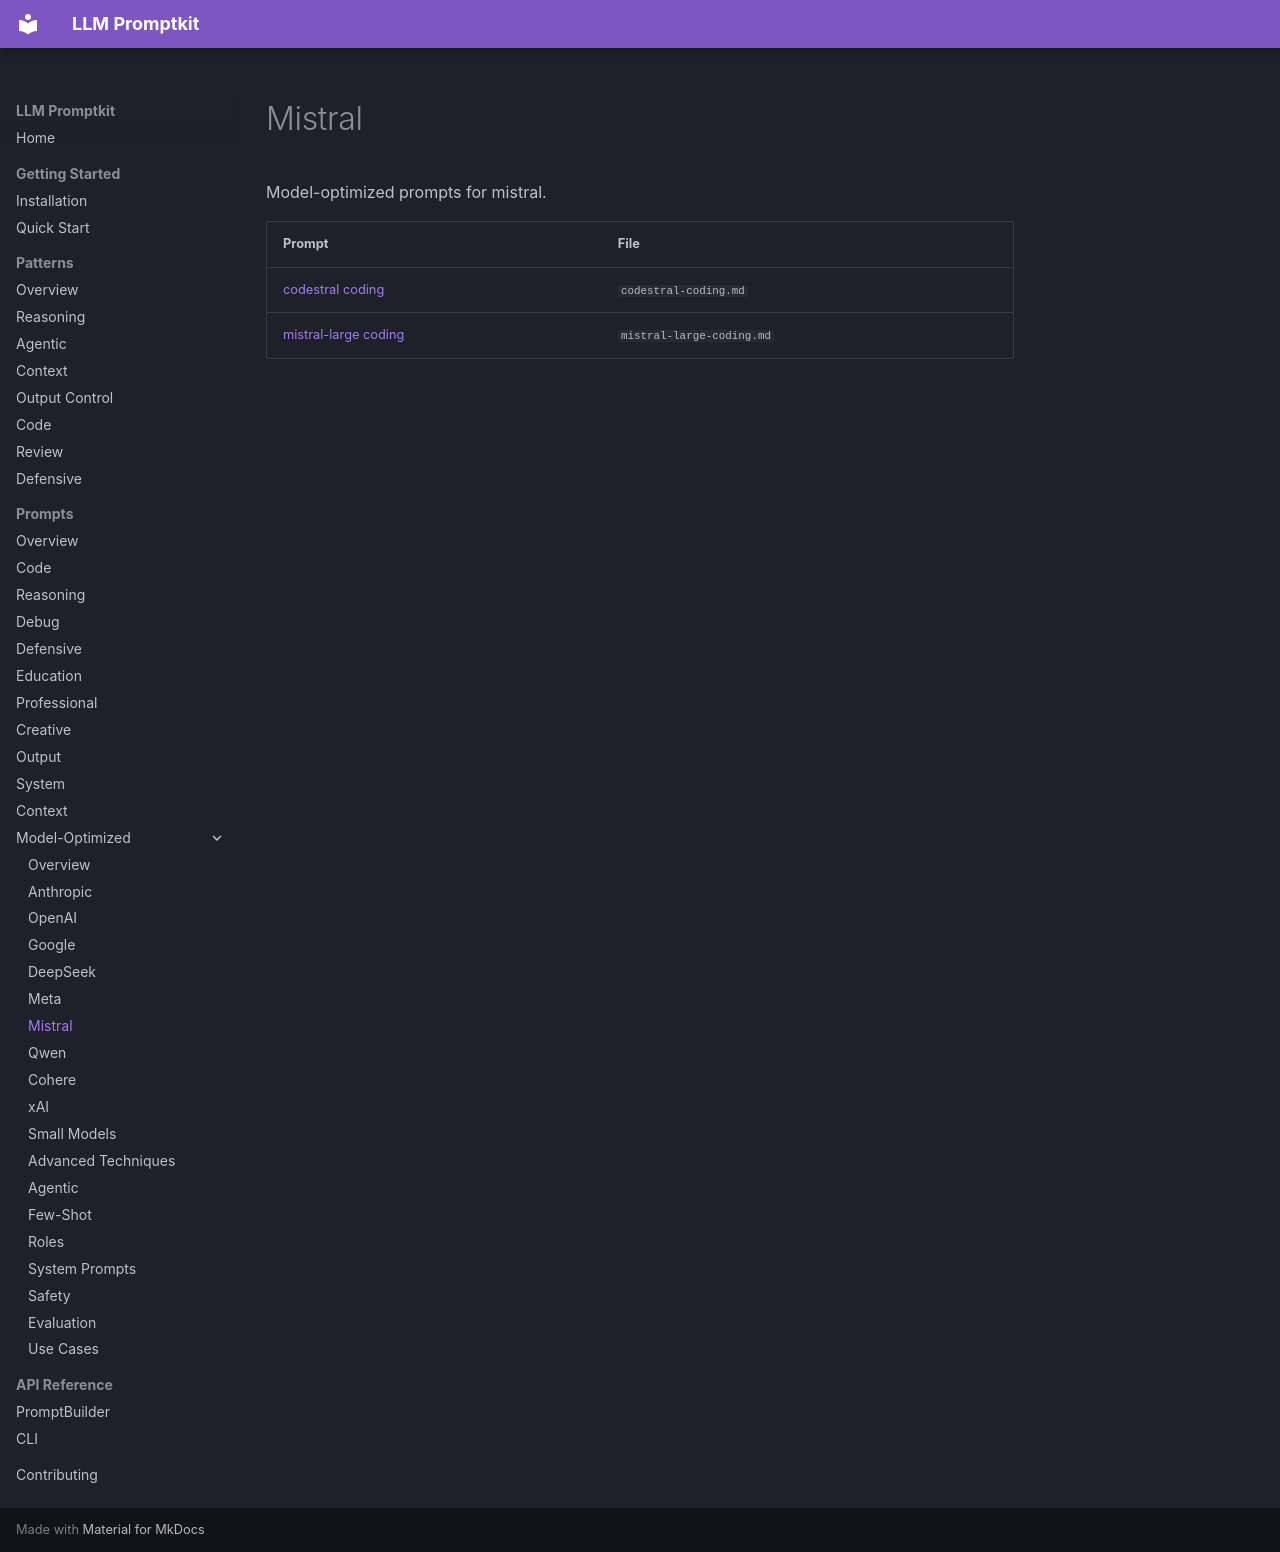

repository: Petsku01/promptkit · page: prompts/model-optimized/mistral/index.html · generator: mkdocs

# Mistral

Model-optimized prompts for mistral.

| Prompt | File |
|--------|------|
| [codestral coding](codestral-coding.md) | `codestral-coding.md` |
| [mistral-large coding](mistral-large-coding.md) | `mistral-large-coding.md` |
